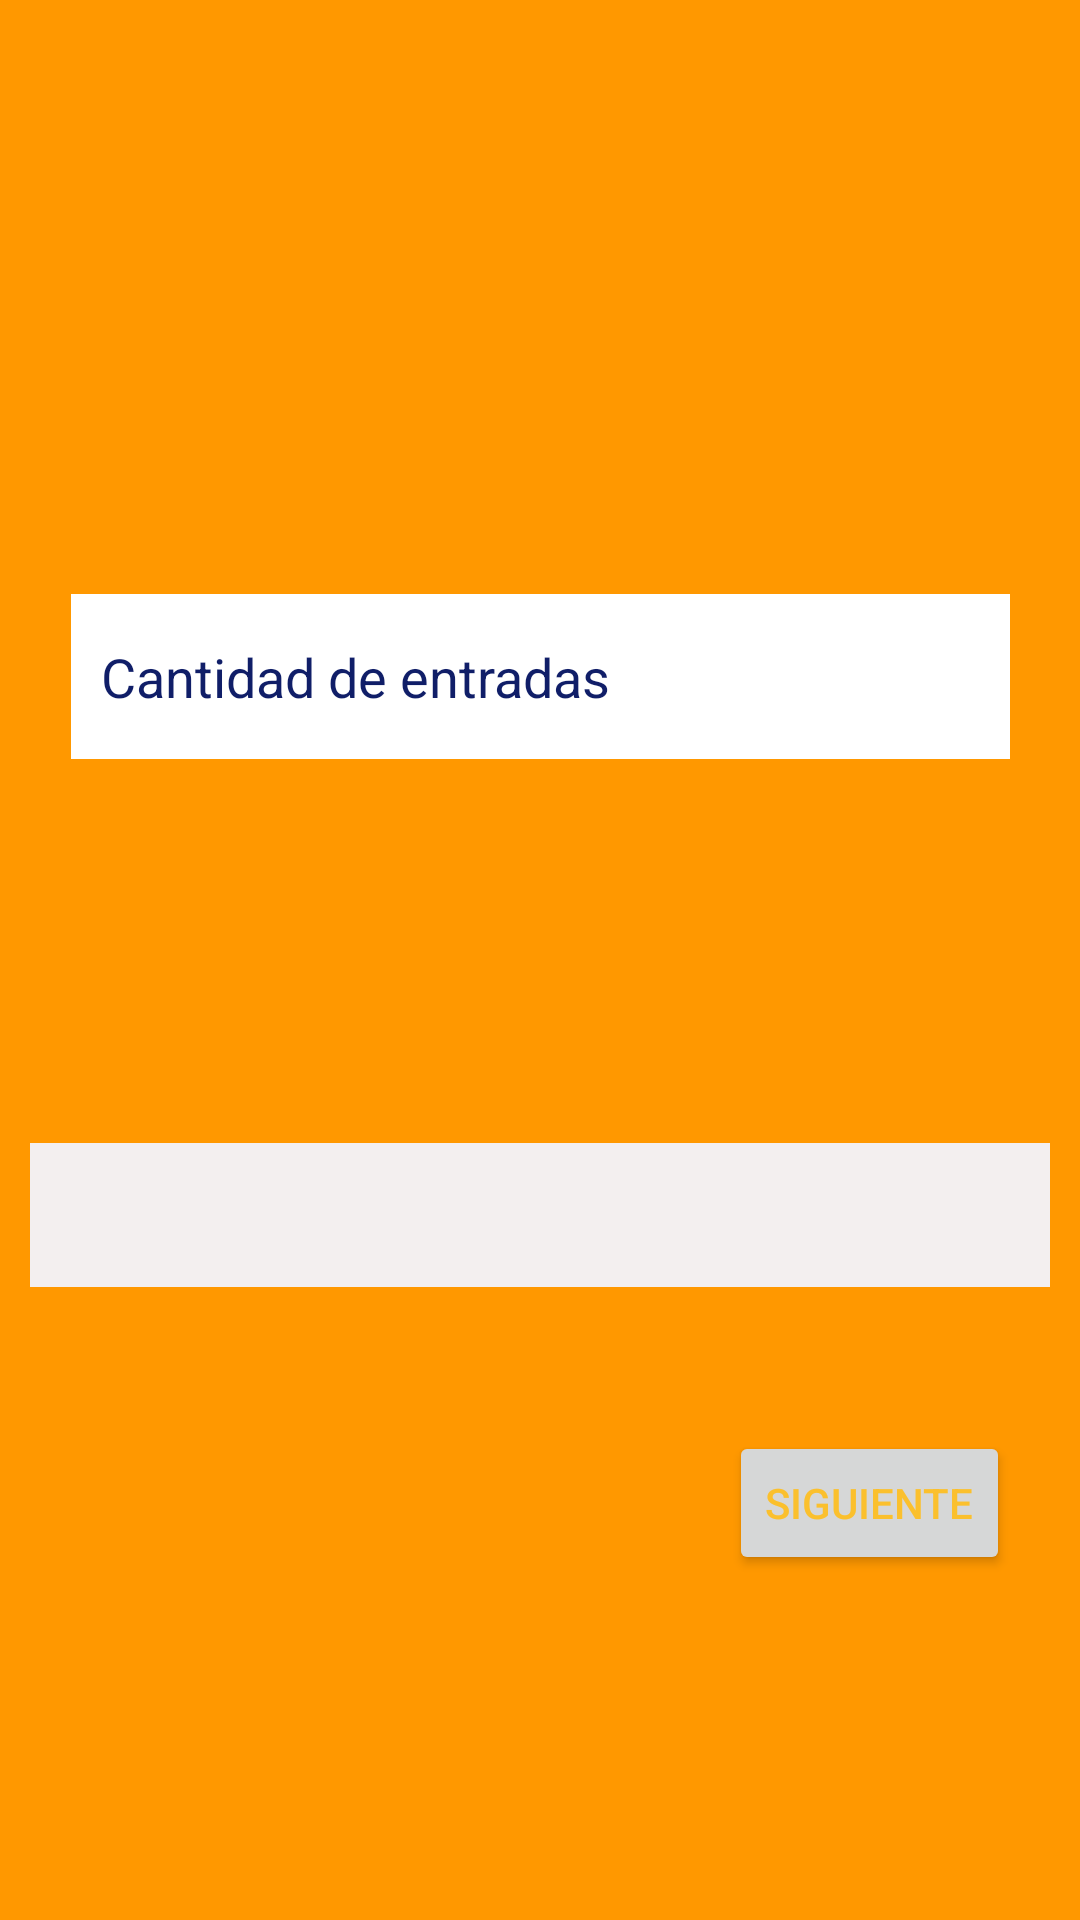

The Android layout XML behind this screen, and the referenced resources:
<!-- AndroidManifest.xml: application theme Theme.ExamenMariusB -->
<!-- res/layout/activity_main.xml -->
<?xml version="1.0" encoding="utf-8"?>
<androidx.constraintlayout.widget.ConstraintLayout xmlns:android="http://schemas.android.com/apk/res/android"
    xmlns:app="http://schemas.android.com/apk/res-auto"
    xmlns:tools="http://schemas.android.com/tools"
    style="@style/TextAppearance.AppCompat.Widget.TextView.SpinnerItem"
    android:layout_width="match_parent"
    android:layout_height="match_parent"
    android:background="#FF9800"
    android:padding="10dp"
    tools:context=".MainActivity">

    <ImageView
        android:id="@+id/imageView"
        android:layout_width="211dp"
        android:layout_height="164dp"
        android:layout_marginTop="4dp"
        android:contentDescription="@string/balon"
        app:layout_constraintEnd_toEndOf="parent"
        app:layout_constraintStart_toStartOf="parent"
        app:layout_constraintTop_toTopOf="parent"
        app:srcCompat="@drawable/balon" />

    <EditText
        android:id="@+id/et_cantidad"
        android:layout_width="313dp"
        android:layout_height="55dp"
        android:layout_marginTop="20dp"
        android:background="#FFFFFF"
        android:ems="10"
        android:hint="@string/cantidad_de_entradas"
        android:importantForAutofill="no"
        android:inputType="number"
        android:padding="10dp"
        android:textColor="#11279F"
        android:textColorHint="#101E68"
        app:layout_constraintEnd_toEndOf="parent"
        app:layout_constraintStart_toStartOf="parent"
        app:layout_constraintTop_toBottomOf="@+id/imageView"
        tools:ignore="SpeakableTextPresentCheck" />

    <Button
        android:id="@+id/button"
        android:layout_width="wrap_content"
        android:layout_height="wrap_content"
        android:layout_marginTop="224dp"
        android:text="@string/siguiente"
        android:textColor="#FBC02D"
        app:layout_constraintEnd_toEndOf="parent"
        app:layout_constraintHorizontal_bias="0.946"
        app:layout_constraintStart_toStartOf="parent"
        app:layout_constraintTop_toBottomOf="@+id/et_cantidad"
        tools:ignore="TextContrastCheck,TextContrastCheck" />

    <Spinner
        android:id="@+id/sp1"
        android:layout_width="345dp"
        android:layout_height="48dp"
        android:layout_marginTop="128dp"
        android:background="#918686"
        android:backgroundTint="#F3EFEF"
        app:layout_constraintEnd_toEndOf="parent"
        app:layout_constraintHorizontal_bias="0.469"
        app:layout_constraintStart_toStartOf="parent"
        app:layout_constraintTop_toBottomOf="@+id/et_cantidad"
        tools:ignore="SpeakableTextPresentCheck" />
</androidx.constraintlayout.widget.ConstraintLayout>
<!-- resources referenced by this layout -->
<resources>
  <string name="balon">balon</string>
  <string name="cantidad_de_entradas">Cantidad de entradas</string>
  <string name="siguiente">Siguiente</string>
  <style name="Theme.ExamenMariusB" parent="Theme.MaterialComponents.DayNight.DarkActionBar">
          
          <item name="colorPrimary">@color/purple_500</item>
          <item name="colorPrimaryVariant">@color/purple_700</item>
          <item name="colorOnPrimary">@color/white</item>
          
          <item name="colorSecondary">@color/teal_200</item>
          <item name="colorSecondaryVariant">@color/teal_700</item>
          <item name="colorOnSecondary">@color/black</item>
          
          <item name="android:statusBarColor" tools:targetApi="l">?attr/colorPrimaryVariant</item>
          
      </style>
  <!-- not gathered from this repository: default colours our renderer supplied (Android Studio template values) -->
  <color name="purple_500">#FF6200EE</color>
  <color name="purple_700">#FF3700B3</color>
  <color name="teal_200">#FF03DAC5</color>
  <color name="teal_700">#FF018786</color>
  <color name="black">#FF000000</color>
  <color name="white">#FFFFFFFF</color>
</resources>
